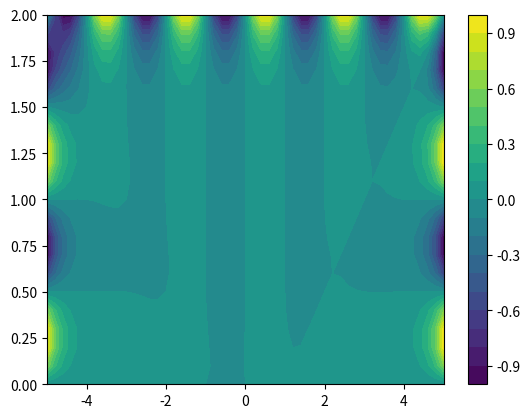

The script that saved this image:
# Importerer nødvendige biblioteker
import numpy as np
import matplotlib.pyplot as plt

# Definerer parametere for gridet
Nx = 50
Ny = 20
ax, bx = -5, 5
ay, by = 0, 2

hx = (bx - ax) / Nx # Finner steglengde for x
hy = (by - ay) / Ny # Finner steglengde for Y

x = np.linspace(ax, bx, Nx+1) # Lager alle punktene i gridet
y = np.linspace(ay, by, Ny+1) # 51 punkter i X og 21 punkter i Y

N = (Nx - 1)*(Ny - 1) # Finner antall ukjente 
A = np.zeros((N,N)) # Lager matrise for koeffisienten
rhs = np.zeros(N) # Lager høyresidevektor

# Definerer funksjon for å finne indeks i ukjent vektor
def idx(i, j): 
    return i + (Nx - 1) * j

# Finner koeffisientene i A
# Se forklaring i tekst
for j in range(Ny - 1): 
    for i in range(Nx - 1):
        k = idx(i, j)
        A[k, k] = -4 
        if i > 0:
            A[k, idx(i-1, j)] = 1
        else:
            rhs[k] -= np.sin(2 * np.pi*y[j+1])
        if i < Nx - 2:
            A[k, idx(i+1, j)] = 1
        else:
            rhs[k] -= np.sin(2 * np.pi*y[j+1])
        if j > 0:
            A[k, idx(i, j -1)] = 1
        else:
            rhs[k] -= 0
        if j < Ny - 2:
            A[k, idx(i, j+1)] = 1
        else:
            rhs[k] -= np.sin(np.pi * x[i+1])

u_inner = np.linalg.solve(A, rhs) # Løser det lineære systemet
u = np.zeros((Nx + 1, Ny + 1)) # Lager matrise med løsninger

# Definerer randbetingelser
u[0,:] = np.sin(2 * np.pi * y)
u[-1,:] = np.sin(2 * np.pi * y)
u[:,0] = 0
u[:,-1] = np.sin(np.pi * x)

# Fyller inn løsninger i u
for j in range (Ny - 1):
    for i in range (Nx - 1):
        u[i + 1, j + 1] = u_inner[idx(i, j)]

# Lager koordinater for plotting
X,Y = np.meshgrid(x,y,indexing='ij')

# Plotter løsningene
plt.figure()
plt.contourf(X, Y, u, 20)
plt.colorbar()
plt.show()
